Run: headless pygame with SDL's dummy video driver; simulated clock (each Clock.tick advances the game by its frame time, no real sleeping); random seed 0; keys injected as events and as key.get_pressed() state; no mouse input.
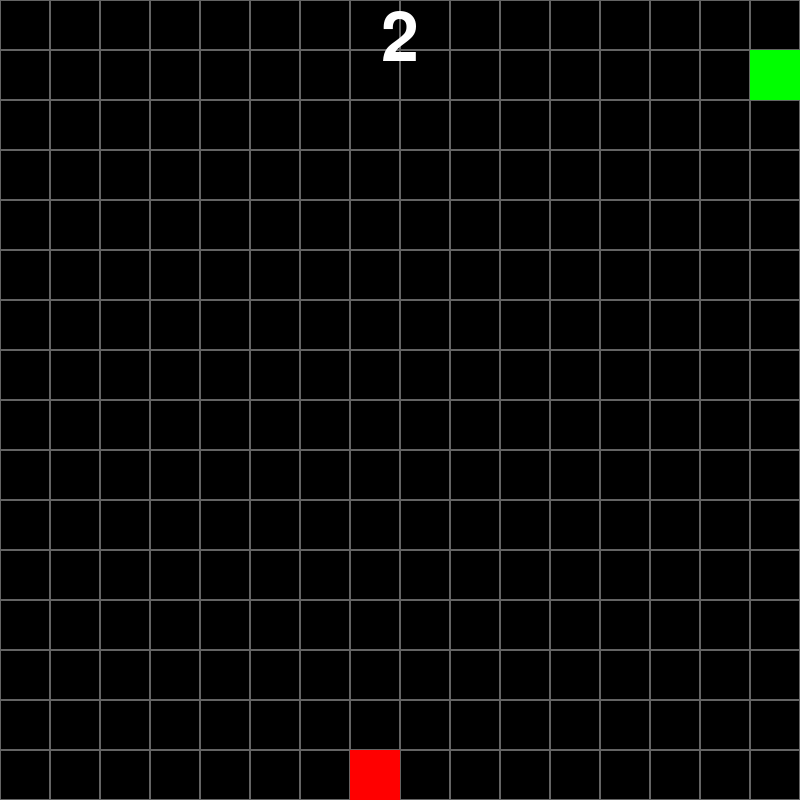
Frame 1 of 4 · flips 1–60 · no input
Frame 2 of 4 · flips 61–180 · tapped SPACE, RETURN · held RIGHT (→), D · screen unchanged from frame 1, image omitted
Frame 3 of 4 · flips 181–300 · held DOWN (↓), S · screen unchanged from frame 2, image omitted
Frame 4 of 4 · flips 301–420 · held LEFT (←), A, UP (↑), W · screen unchanged from frame 3, image omitted

The pygame program that drew these frames:

from pygame.locals import QUIT
import pygame
import sys
import random

pygame.init()

#Initialisation variable pour taille fenetre
sw, sh = 800, 800

block_size = 50
FONT = pygame.font.SysFont("black", block_size*2)

# Initialisation du score
score = FONT.render("1", True, "white")
score_rect = score.get_rect(center = (sw/2, sh/20))

# generation fenetre
fenetre = pygame.display.set_mode((800, 800))
pygame.display.set_caption("Snake")
clock = pygame.time.Clock()

#creation instance pomme
class Pomme:
    def __init__(self) :
        self.x = int(random.randint(0, sw)/block_size) * block_size
        self.y = int(random.randint(0, sh)/block_size) * block_size
        self.rect = pygame.Rect(self.x, self.y, block_size, block_size)
    def update(self) :
        pygame.draw.rect(fenetre, 'red', self.rect)

#creation instance joueur(le serpent/snake)
class Joueur(pygame.sprite.Sprite) :
    def __init__(self) :
        super().__init__()
        self.x, self.y = block_size, block_size
        self.xdir = 1
        self.ydir = 0
        self.head = pygame.Rect(self.x, self.y, block_size, block_size)
        self.body = [pygame.Rect(self.x - block_size, self.y, block_size, block_size)]
        self.dead = False
    
    def update(self):
        for square in self.body :
            if self.head.x == square.x and self.head.y == square.y :
                self.dead = True
            if self.head.x not in range(0, sw) or self.head.y not in range(0, sh) :
                self.dead = True
        if self.dead:
            self.x, self.y = block_size, block_size
            self.xdir = 1
            self.ydir = 0
            self.head = pygame.Rect(self.x, self.y, block_size, block_size)
            self.body = [pygame.Rect(self.x - block_size, self.y, block_size, block_size)]
            self.dead = False
            apple = Pomme()
        self.body.append(self.head)
        for i in range(len(self.body)-1):
            self.body[i].x, self.body[i].y = self.body[i+1].x, self.body[i+1].y
        self.head.x += self.xdir * block_size
        self.head.y += self.ydir * block_size
        self.body.remove(self.head)

#création menu
def menu():
    for x in range(325, 455):
        for y in range(325, 475):
            pygame.draw.rect(fenetre, (0, 100, 200), 150, 1)

#Création grille
def drawGrid():
    for x in range(0, sw, block_size):
        for y in range(0, sh, block_size):
            rect = pygame.Rect(x, y, block_size, block_size)
            pygame.draw.rect(fenetre, (100, 100, 100), rect, 1)
drawGrid()

snake = Joueur()
apple = Pomme()

# boucle maintien fenetre
while True:
    for event in pygame.event.get() :
        #si joueur ferme fenetre
        if  event.type == pygame.QUIT :
            pygame.quit()
            sys.exit()
        #si flèche presse
        if event.type == pygame.KEYDOWN :
            if event.key == pygame.K_DOWN and snake.ydir == 0 :
                snake.ydir = 1
                snake.xdir = 0
            elif event.key == pygame.K_UP  and snake.ydir == 0 :
                snake.ydir = -1
                snake.xdir = 0
            elif event.key == pygame.K_RIGHT and snake.xdir == 0 :
                snake.ydir = 0
                snake.xdir = 1
            elif event.key == pygame.K_LEFT and snake.xdir == 0 :
                snake.ydir = 0
                snake.xdir = -1
    snake.update()

    fenetre.fill('black')
    drawGrid()

    apple.update()

    score = FONT.render(f"{len(snake.body) + 1}", True, "white")
    pygame.draw.rect(fenetre, "green", snake.head)

    for square in snake.body:
        pygame.draw.rect(fenetre, 'green', square)

    fenetre.blit(score, score_rect)

    if snake.head.x == apple.x and snake.head.y == apple.y :
        snake.body.append(pygame.Rect(square.x, square.y, block_size, block_size))
        apple = Pomme()
    
    # Update the display
    pygame.display.update()
    clock.tick(9.775)
